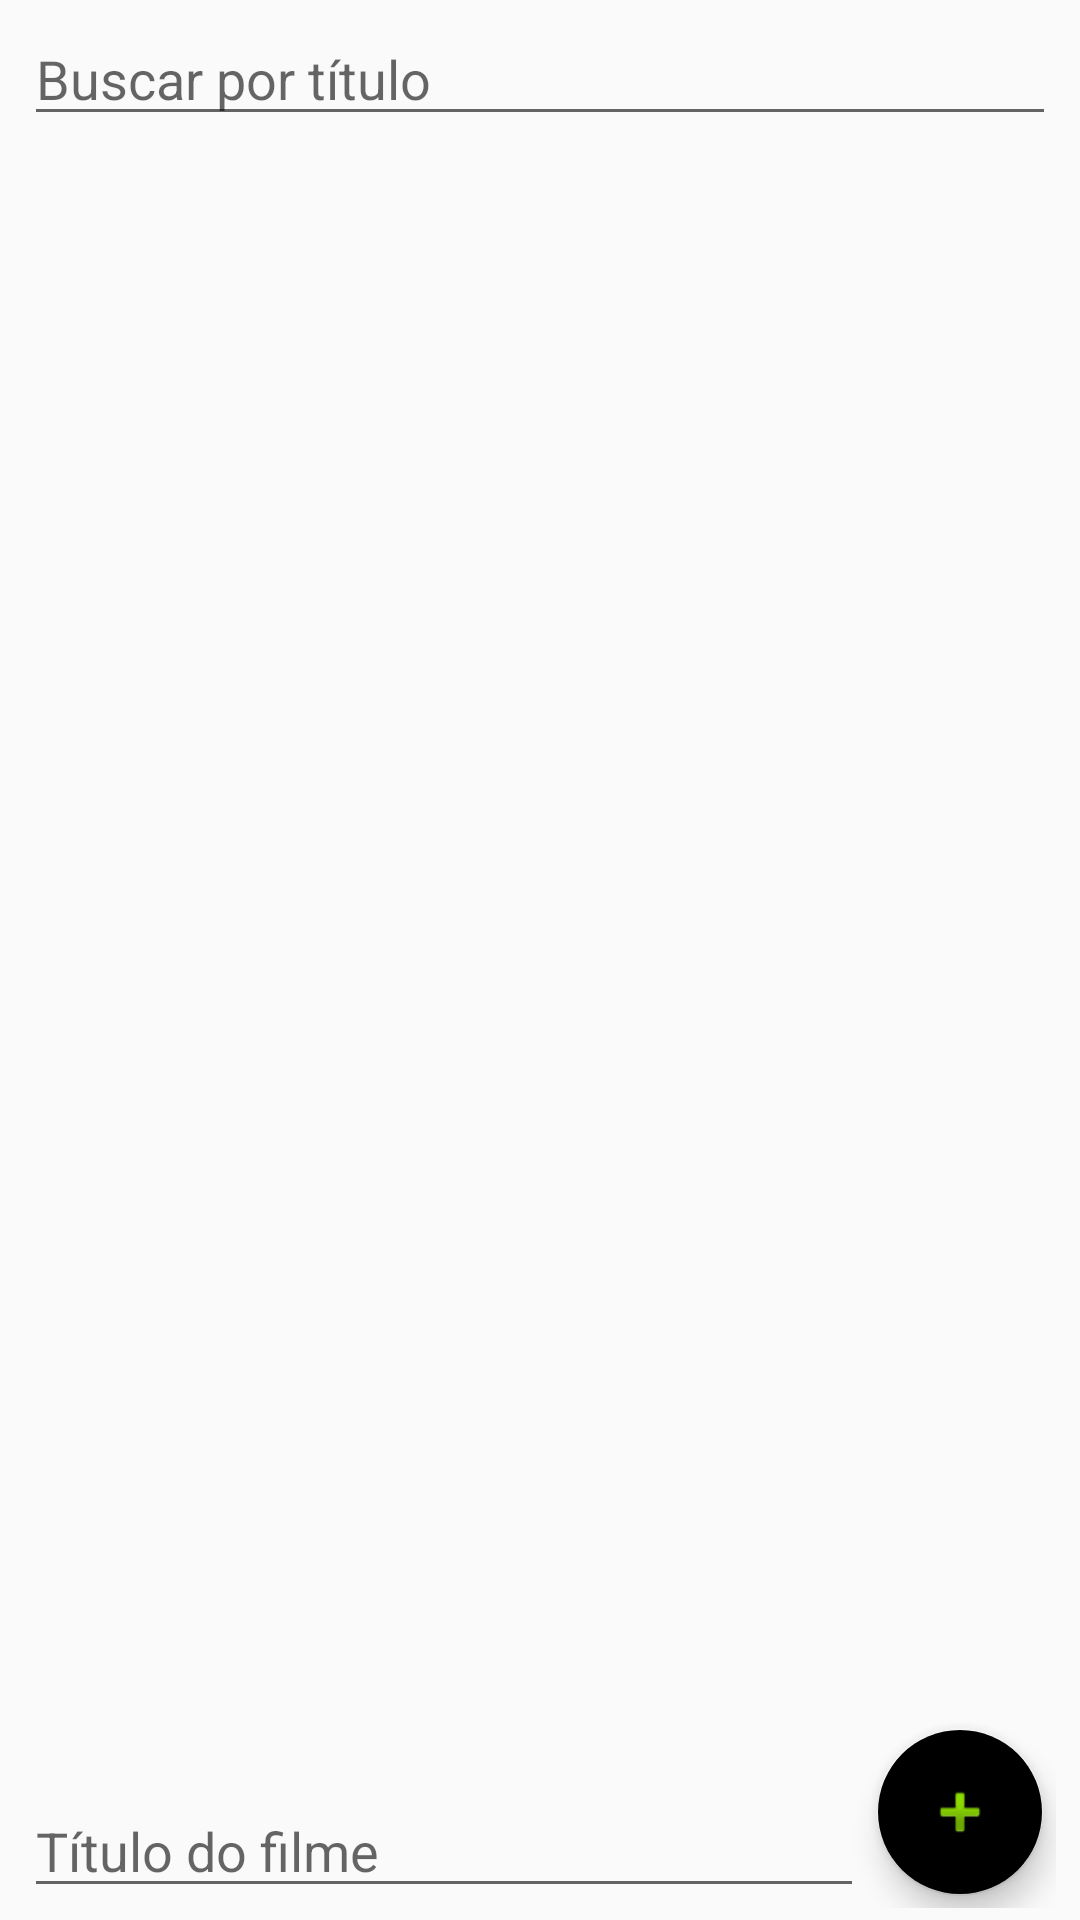

Write the Android layout XML for this screen, with the resource values it uses.
<!-- AndroidManifest.xml: application theme AppTheme -->
<!-- res/layout/activity_main.xml -->
<?xml version="1.0" encoding="utf-8"?>
<RelativeLayout
    xmlns:android="http://schemas.android.com/apk/res/android"
    xmlns:app="http://schemas.android.com/apk/res-auto"
    xmlns:tools="http://schemas.android.com/tools"
    android:id="@+id/coordinator_layout"
    android:layout_width="match_parent"
    android:layout_height="match_parent"
    android:orientation="vertical"
    style="@style/viewgroup_default_padding">

    <EditText
        android:id="@+id/find_on_gallery"
        android:layout_width="match_parent"
        android:layout_height="wrap_content"
        android:hint="@string/find_on_gallery"/>

    <include
        android:id="@+id/local_movies_recycler"
        layout="@layout/my_recycler_view"
        android:layout_width="match_parent"
        android:layout_height="match_parent"
        android:layout_below="@+id/find_on_gallery"
        android:layout_above="@+id/find_on_network_wrapper"/>

    <RelativeLayout
        android:id="@+id/find_on_network_wrapper"
        android:layout_alignParentBottom="true"
        android:layout_width="match_parent"
        android:layout_height="64dp">

        <EditText
            android:id="@+id/edt_add_new"
            android:layout_width="match_parent"
            android:layout_height="wrap_content"
            android:layout_toLeftOf="@+id/btn_add_new"
            android:layout_alignParentBottom="true"
            android:layout_marginRight="@dimen/components_horizontal_margin"
            android:hint="@string/find_on_network_hint"/>

        <android.support.design.widget.FloatingActionButton
            android:id="@+id/btn_add_new"
            android:layout_width="wrap_content"
            android:layout_height="wrap_content"
            android:layout_alignParentRight="true"
            app:backgroundTint="@color/gray"
            android:layout_marginRight="4dp"
            android:layout_alignParentBottom="true"
            android:layout_marginBottom="4dp"
            android:src="@android:drawable/ic_input_add"
            android:clickable="false" />



    </RelativeLayout>

</RelativeLayout>
<!-- res/layout/my_recycler_view.xml (included above) -->
<android.support.v7.widget.RecyclerView
    xmlns:android="http://schemas.android.com/apk/res/android"
    android:scrollbars="vertical"
    android:layout_width="match_parent"
    android:layout_height="match_parent" />
<!-- resources referenced by this layout -->
<resources>
  <dimen name="components_horizontal_margin">4dp</dimen>
  <string name="find_on_gallery">Buscar por título</string>
  <string name="find_on_network_hint">Título do filme</string>
  <style name="viewgroup_default_padding">
          <item name="android:paddingLeft">@dimen/groupview_horizontal_padding</item>
          <item name="android:paddingRight">@dimen/groupview_horizontal_padding</item>
          <item name="android:paddingTop">@dimen/groupview_vertical_padding</item>
          <item name="android:paddingBottom">@dimen/groupview_vertical_padding</item>
      </style>
  <style name="AppTheme" parent="Theme.AppCompat.Light.DarkActionBar">
          
          <item name="colorPrimary">@color/colorPrimary</item>
          <item name="colorPrimaryDark">@color/colorPrimaryDark</item>
          <item name="colorAccent">@color/colorPrimary</item>
      </style>
  <dimen name="groupview_horizontal_padding">8dp</dimen>
  <dimen name="groupview_vertical_padding">4dp</dimen>
  <!-- not gathered from this repository: default colours our renderer supplied (Android Studio template values) -->
  <color name="colorPrimary">#FF6200EE</color>
  <color name="colorPrimaryDark">#FF3700B3</color>
</resources>
